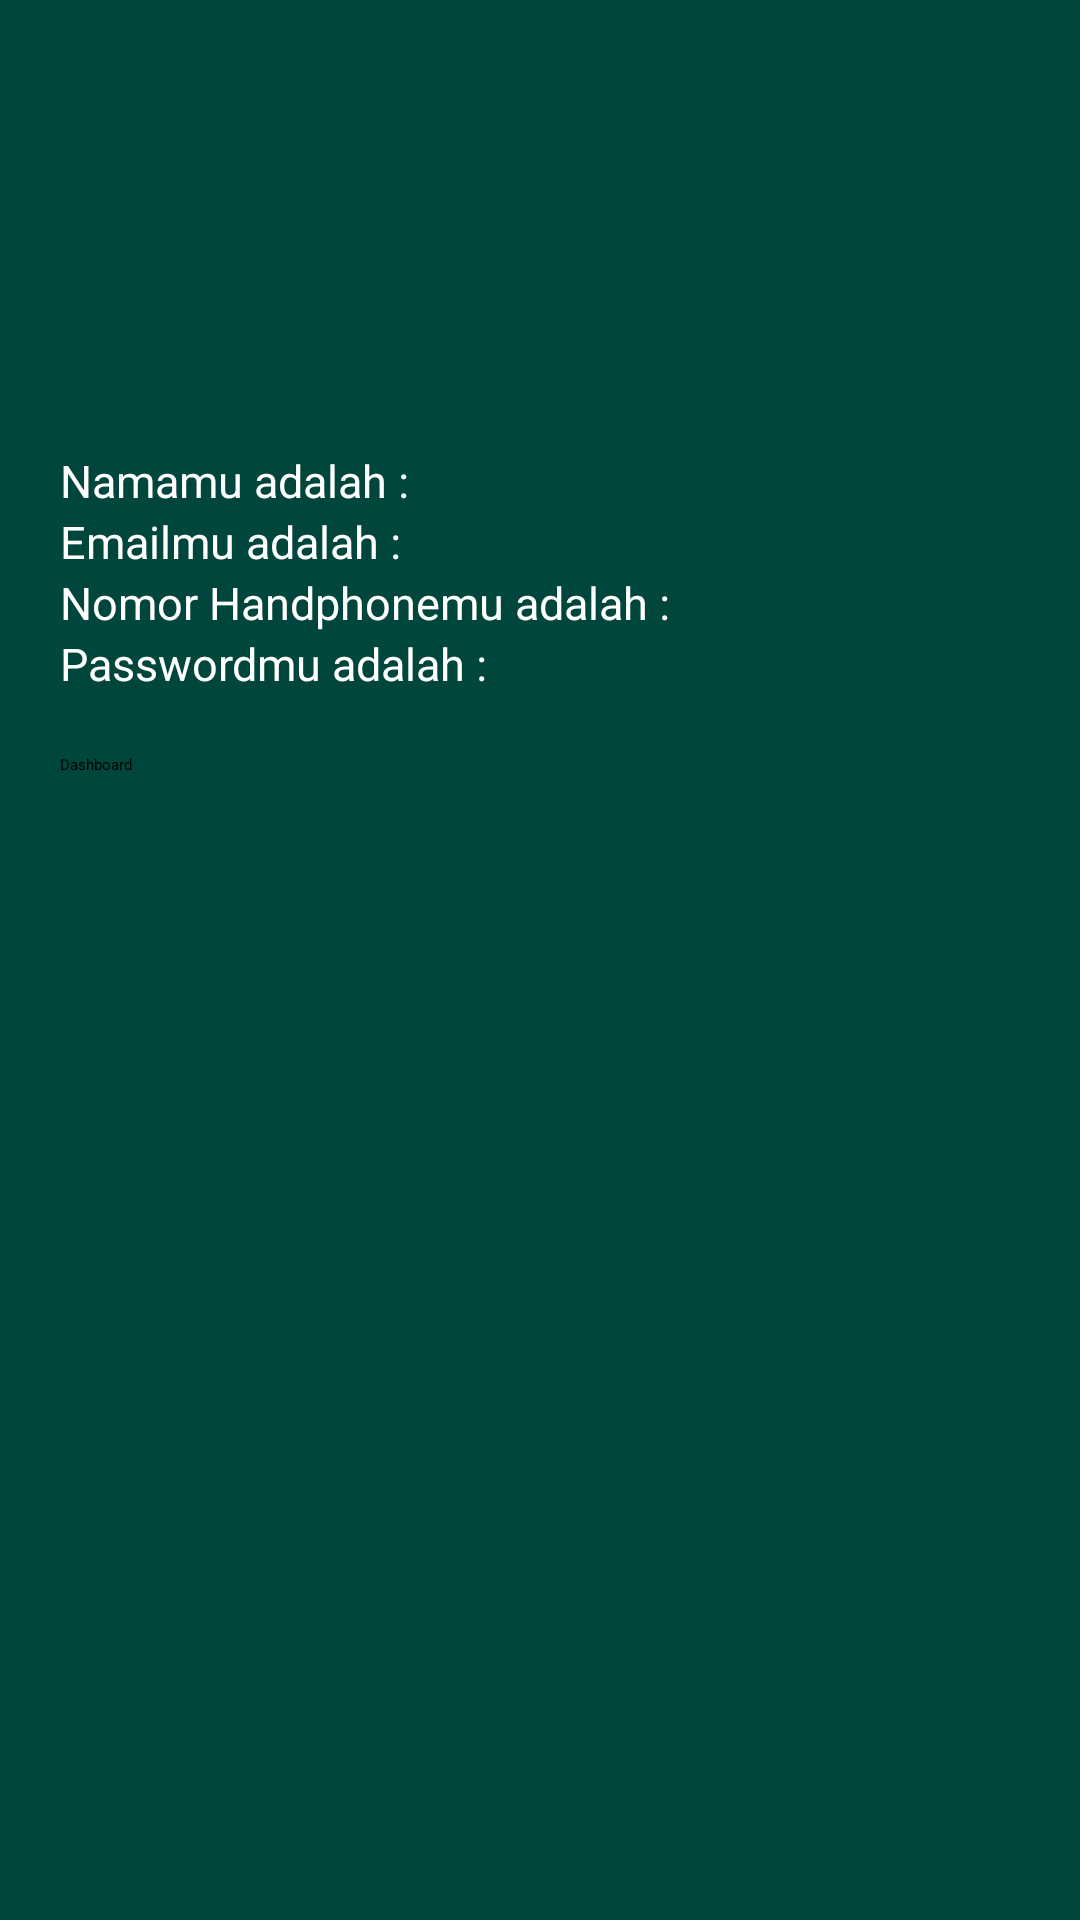

The Android layout XML behind this screen, and the referenced resources:
<!-- AndroidManifest.xml: application theme Theme.MyIntent -->
<!-- res/layout/activity_profile.xml -->
<?xml version="1.0" encoding="utf-8"?>
<LinearLayout xmlns:android="http://schemas.android.com/apk/res/android"
    xmlns:app="http://schemas.android.com/apk/res-auto"
    xmlns:tools="http://schemas.android.com/tools"
    android:id="@+id/main"
    android:paddingVertical="50dp"
    android:paddingHorizontal="20dp"
    android:layout_width="match_parent"
    android:layout_height="match_parent"
    android:orientation="vertical"
    android:background="@color/background"
    tools:context=".ProfileActivity">

    <LinearLayout
        android:id="@+id/atas"
        android:layout_marginTop="70dp"
        android:orientation="vertical"
        android:layout_width="match_parent"
        android:layout_height="wrap_content">

        <ImageView
            android:id="@+id/gambar_sign_up"
            android:layout_width="wrap_content"
            android:layout_height="wrap_content"
            android:src="@drawable/a_rocket"
            android:layout_gravity="center_horizontal"/>
    </LinearLayout>

    <LinearLayout
        android:layout_width="match_parent"
        android:layout_height="wrap_content"
        android:gravity="center_horizontal"
        android:orientation="vertical"
        android:layout_marginTop="30dp">

        <TextView
            android:id="@+id/nama_profile"
            android:textSize="15sp"
            android:textColor="@color/white"
            android:layout_width="match_parent"
            android:text="Namamu adalah :"
            android:layout_height="wrap_content"/>
        <TextView
            android:id="@+id/email_profile"
            android:textSize="15sp"
            android:textColor="@color/white"
            android:layout_width="match_parent"
            android:text="Emailmu adalah :"
            android:layout_height="wrap_content"/>
        <TextView
            android:id="@+id/nomor_profile"
            android:textSize="15sp"
            android:textColor="@color/white"
            android:layout_width="match_parent"
            android:text="Nomor Handphonemu adalah :"
            android:layout_height="wrap_content"/>
        <TextView
            android:id="@+id/password_profile"
            android:textSize="15sp"
            android:textColor="@color/white"
            android:layout_width="match_parent"
            android:text="Passwordmu adalah :"
            android:layout_height="wrap_content"/>

    </LinearLayout>
    <Button
        android:id="@+id/dashboard"
        android:backgroundTint="@color/wow"
        android:text="Dashboard"
        android:layout_width="match_parent"
        android:layout_height="wrap_content"
        android:layout_marginTop="20dp"
        android:drawableTint="@color/background"
        android:layout_gravity="center_horizontal"
        android:drawableTop="@drawable/baseline_assignment_24"/>

</LinearLayout>
<!-- resources referenced by this layout -->
<resources>
  <color name="background">#00463C</color>
  <color name="white">#FFFFFFFF</color>
  <color name="wow">#E7CE35</color>
</resources>
